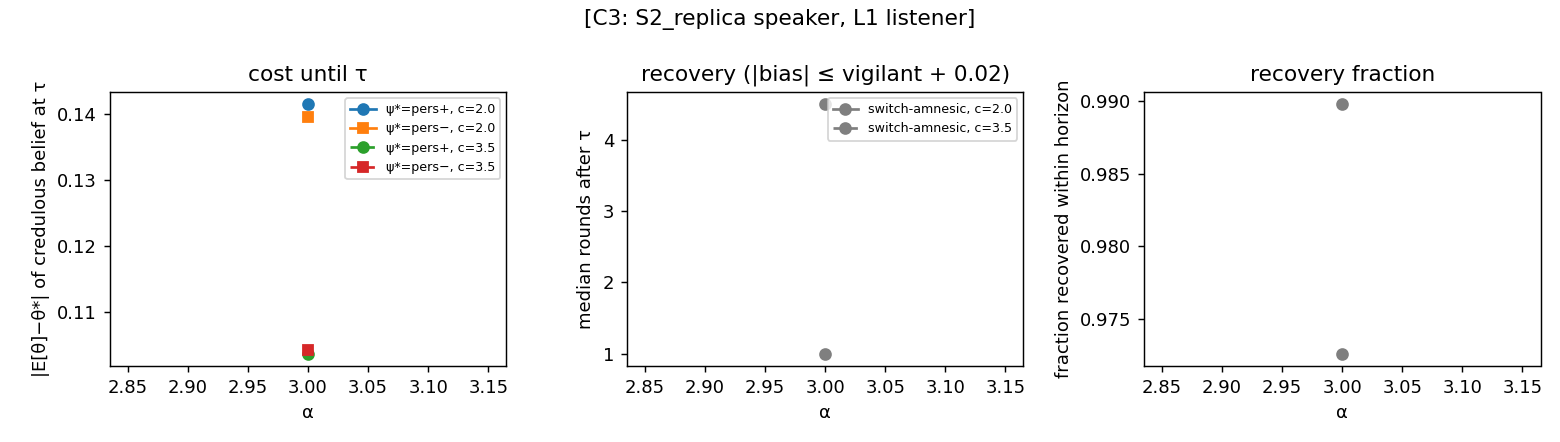

Values plotted in this chart, from the file beside it:
psi_star, alpha, c, switch_type, n, rate, mean_tau, median_tau, abias_cred_at_tau, bias_cred_at_tau, abias_sw_at_tau, recovery_median, recovery_mean, recovery_frac, mean_abias_sw_post, mean_abias_cred_post, mean_abias_vig_post
high, 3.0, 2.0, hard_amnesic, 300, 0.9733, 16.25, 5.0, 0.1415, 0.06909, 0.2411, 1.0, 5.382, 0.9863, 0.03855, 0.06151, 0.02969
high, 3.0, 3.5, hard_amnesic, 300, 0.91, 29.88, 22.0, 0.1037, 0.06775, 0.244, 5.0, 12.24, 0.978, 0.04187, 0.06045, 0.02434
low, 3.0, 2.0, hard_amnesic, 300, 0.98, 15.05, 5.5, 0.1395, -0.06347, 0.2408, 1.0, 5.14, 0.9932, 0.03673, 0.05894, 0.02873
low, 3.0, 3.5, hard_amnesic, 300, 0.9167, 31.48, 21.0, 0.1043, -0.06405, 0.2436, 4.0, 11.03, 0.9673, 0.0425, 0.06262, 0.02455
